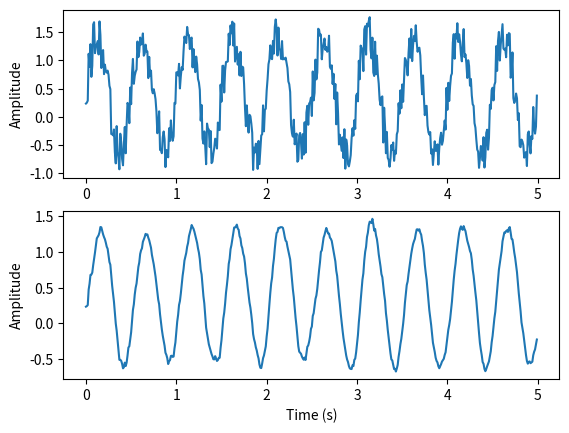

This figure's Python source:
# -*- coding: utf-8 -*-
'''
#-------------------------------------------------------------------------------
# NATIONAL UNIVERSITY OF SINGAPORE - NUS
# SINGAPORE INSTITUTE FOR NEUROTECHNOLOGY - SINAPSE
# Singapore
# URL: http://www.sinapseinstitute.org
#-------------------------------------------------------------------------------
# Neuromorphic Engineering Group
# Author: Andrei Nakagawa-Silva, MSc
# [redacted]
#-------------------------------------------------------------------------------
'''
#-------------------------------------------------------------------------------
#-------------------------------------------------------------------------------
#LIBRARIES
import numpy as np
import scipy.signal as sig
from collections import deque
#-------------------------------------------------------------------------------
#-------------------------------------------------------------------------------
def convscale(x,xmin,xmax,ymin,ymax):
    '''
    converts values from a specific range to another
    '''
    vals = ((x-xmin)*(ymax-ymin) / (xmax-xmin)) + ymin;
    vals = np.array(vals)
    vals[np.where(vals < ymin)] = ymin
    vals[np.where(vals > ymax)] = ymax
    return vals
#-------------------------------------------------------------------------------
def funcsat(x,xmin,xmax):
    '''
    linear piece-wise saturation function
    '''
    x[np.where(x < xmin)] = xmin
    x[np.where(x > xmax)] = xmax
    return x
#-------------------------------------------------------------------------------
#-------------------------------------------------------------------------------
#detect peaks
def detect_peaks(x, mph=None, mpd=1, threshold=0, edge='rising',
         kpsh=False, valley=False, show=False, ax=None):

    x = np.atleast_1d(x).astype('float64')
    if x.size < 3:
        return np.array([], dtype=int)
    if valley:
        x = -x
    # find indices of all peaks
    dx = x[1:] - x[:-1]
    # handle NaN's
    indnan = np.where(np.isnan(x))[0]
    if indnan.size:
        x[indnan] = np.inf
        dx[np.where(np.isnan(dx))[0]] = np.inf
    ine, ire, ife = np.array([[], [], []], dtype=int)
    if not edge:
        ine = np.where((np.hstack((dx, 0)) < 0) & (np.hstack((0, dx)) > 0))[0]
    else:
        if edge.lower() in ['rising', 'both']:
            ire = np.where((np.hstack((dx, 0)) <= 0) & (np.hstack((0, dx)) > 0))[0]
        if edge.lower() in ['falling', 'both']:
            ife = np.where((np.hstack((dx, 0)) < 0) & (np.hstack((0, dx)) >= 0))[0]
    ind = np.unique(np.hstack((ine, ire, ife)))
    # handle NaN's
    if ind.size and indnan.size:
        # NaN's and values close to NaN's cannot be peaks
        ind = ind[np.in1d(ind, np.unique(np.hstack((indnan, indnan-1, indnan+1))), invert=True)]
    # first and last values of x cannot be peaks
    if ind.size and ind[0] == 0:
        ind = ind[1:]
    if ind.size and ind[-1] == x.size-1:
        ind = ind[:-1]
    # remove peaks < minimum peak height
    if ind.size and mph is not None:
        ind = ind[x[ind] >= mph]
    # remove peaks - neighbors < threshold
    if ind.size and threshold > 0:
        dx = np.min(np.vstack([x[ind]-x[ind-1], x[ind]-x[ind+1]]), axis=0)
        ind = np.delete(ind, np.where(dx < threshold)[0])
    # detect small peaks closer than minimum peak distance
    if ind.size and mpd > 1:
        ind = ind[np.argsort(x[ind])][::-1]  # sort ind by peak height
        idel = np.zeros(ind.size, dtype=bool)
        for i in range(ind.size):
            if not idel[i]:
                # keep peaks with the same height if kpsh is True
                idel = idel | (ind >= ind[i] - mpd) & (ind <= ind[i] + mpd) \
                    & (x[ind[i]] > x[ind] if kpsh else True)
                idel[i] = 0  # Keep current peak
        # remove the small peaks and sort back the indices by their occurrence
        ind = np.sort(ind[~idel])

    if show:
        if indnan.size:
            x[indnan] = np.nan
        if valley:
            x = -x
        _plot(x, mph, mpd, threshold, edge, valley, ax, ind)

    return ind
#-------------------------------------------------------------------------------
#-------------------------------------------------------------------------------
#this class defines a moving average algorithm with 99% overlap
class MovingAverage():
    def __init__(self,_windowSize=10,_sampfreq=100):
        self.window = deque() #processing window
        self.windowsum = 0 #keeps track of the sum of all elements in the window
        #counts the number of samples to decide how to calculate the moving
        #average
        self.samplecounter = 0
        #sampling rate
        self.sampfreq = _sampfreq
        #sampling period
        self.dt = 1.0 / self.sampfreq
        #size of the window
        self.windowSize = _windowSize
    def getSample(self,_newsample):
        #if the sample counter is greater than the size of the window, then
        #the window should move in order to output the new data
        if self.samplecounter >= self.windowSize:
            #subtracts from the first element of the window
            self.windowsum -= self.window.popleft()
            #adds the new sample to the end of the window
            self.windowsum += _newsample
            #appends the new sample to the window
            self.window.append(_newsample)
            #returns the moving average response
            return self.windowsum / self.windowSize
        else: #otherwise, just populate the window
            self.windowsum += _newsample
            self.window.append(_newsample) #appends the new sample
            self.samplecounter += 1 #increase the sample counter
            return self.windowsum / self.samplecounter
#-------------------------------------------------------------------------------
class LowPass():
    def __init__(self,order,cutoff,sampfreq):
        self.order = order
        self.cutoff = cutoff
        self.sampfreq = sampfreq
        self.wn = cutoff / (sampfreq / 2)
        if self.wn < 0 or self.wn > 1:
            return False
        self.b,self.a = sig.butter(self.order,self.wn,'low')
#-------------------------------------------------------------------------------
#testing the library
if __name__ == '__main__':
    #plotting with matplotlib
    import matplotlib.pyplot as plt
    #signal parameters
    sampfreq = 100 #sampling rate
    dt = 1.0 / sampfreq # sampling period
    f = 2 #sine wave frequency
    tb = 0 #time begins
    te = 5 #time ends
    #time
    x = np.arange(tb,te,dt)
    #pure sine wave
    y = np.sin(2.0*np.pi*f*x)
    #gaussian noise
    w = np.random.uniform(0,0.8,y.shape)
    #add noise to the original signal
    y += w
    #testing the moving average
    #moving average class
    windowsize = 10 #size of the window
    mva = MovingAverage(windowsize,sampfreq)
    filts = [] #new list containing the filtered signal
    #for every sample of the sine wave, generate the moving average value
    [filts.append(mva.getSample(x)) for x in y]

    #plots
    plt.figure()
    plt.subplot(2,1,1)
    plt.plot(x,y) #sine wave with noise
    plt.ylabel('Amplitude')
    plt.subplot(2,1,2)
    plt.plot(x,filts) #filtered with moving average
    plt.ylabel('Amplitude')
    plt.xlabel('Time (s)')
    plt.show()
